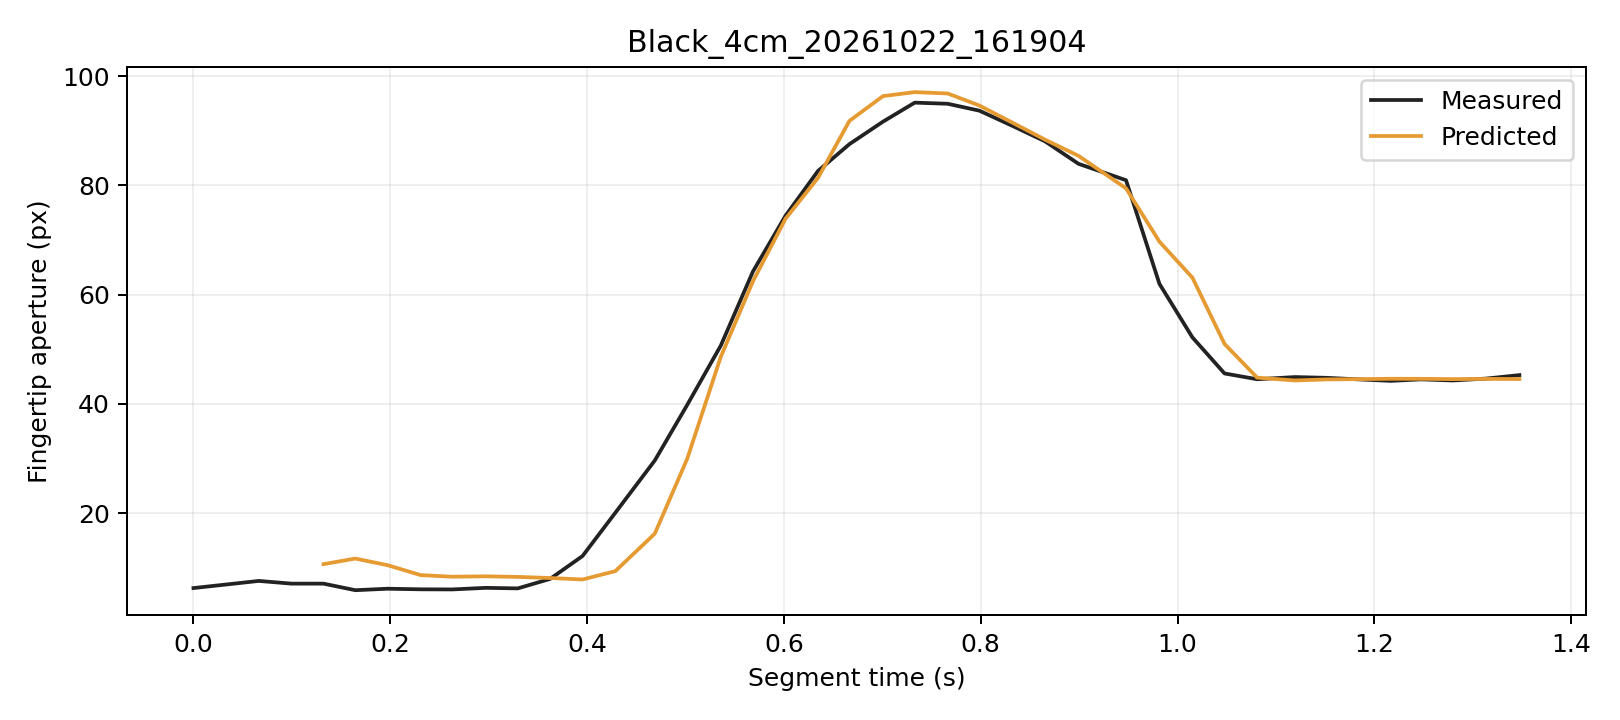

Source data for this figure (header and first rows):
trial, segment_frame, frame, time_s, distance_px, actual_aperture_px, predicted_window5_px, phase, status
Black_4cm_20261022_161904, 0, 1927, 0.0, 246.5, 6.269, , Initial, window_not_ready
Black_4cm_20261022_161904, 1, 1928, 0.03242, 247.3, 6.906, , Initial, window_not_ready
Black_4cm_20261022_161904, 2, 1929, 0.0664, 247, 7.578, , Initial, window_not_ready
Black_4cm_20261022_161904, 3, 1930, 0.0996, 245.4, 7.081, , Initial, window_not_ready
Black_4cm_20261022_161904, 4, 1931, 0.1322, 244.7, 7.077, 10.65, Initial, ready
Black_4cm_20261022_161904, 5, 1932, 0.1644, 244.3, 5.88, 11.67, Initial, ready
Black_4cm_20261022_161904, 6, 1933, 0.1972, 244.2, 6.15, 10.46, Initial, ready
Black_4cm_20261022_161904, 7, 1934, 0.231, 244.8, 6.042, 8.639, Initial, ready
Black_4cm_20261022_161904, 8, 1935, 0.263, 244.8, 6.02, 8.349, Initial, ready
Black_4cm_20261022_161904, 9, 1936, 0.2968, 244.7, 6.309, 8.418, Initial, ready
Black_4cm_20261022_161904, 10, 1937, 0.3296, 245.3, 6.212, 8.312, Initial, ready
Black_4cm_20261022_161904, 11, 1938, 0.3624, 245.7, 7.947, 8.113, Initial, ready
Black_4cm_20261022_161904, 12, 1939, 0.3954, 246.4, 12.14, 7.841, Grasping, ready
Black_4cm_20261022_161904, 13, 1940, 0.4287, 244.1, 20.06, 9.373, Grasping, ready
Black_4cm_20261022_161904, 14, 1941, 0.4688, 240.7, 29.63, 16.23, Grasping, ready
Black_4cm_20261022_161904, 15, 1942, 0.5018, 236.3, 39.82, 29.95, Grasping, ready
Black_4cm_20261022_161904, 16, 1943, 0.5358, 227.7, 50.66, 48.61, Grasping, ready
Black_4cm_20261022_161904, 17, 1944, 0.5685, 217.6, 64.24, 62.44, Grasping, ready
Black_4cm_20261022_161904, 18, 1945, 0.6017, 205.2, 74.46, 73.91, Grasping, ready
Black_4cm_20261022_161904, 19, 1946, 0.6346, 189.9, 82.63, 81.35, Grasping, ready
Black_4cm_20261022_161904, 20, 1947, 0.6666, 173.2, 87.55, 91.81, Grasping, ready
Black_4cm_20261022_161904, 21, 1948, 0.7007, 153.5, 91.67, 96.34, Grasping, ready
Black_4cm_20261022_161904, 22, 1949, 0.733, 132.4, 95.15, 97.07, Grasping, ready
Black_4cm_20261022_161904, 23, 1950, 0.7664, 111.1, 94.94, 96.82, Grasping, ready
Black_4cm_20261022_161904, 24, 1951, 0.7986, 89.26, 93.68, 94.62, Grasping, ready
Black_4cm_20261022_161904, 25, 1952, 0.8326, 68.76, 90.86, 91.45, Grasping, ready
Black_4cm_20261022_161904, 26, 1953, 0.8654, 49.88, 88.05, 88.37, Grasping, ready
Black_4cm_20261022_161904, 27, 1954, 0.8993, 32.49, 83.95, 85.42, Grasping, ready
Black_4cm_20261022_161904, 28, 1955, 0.9476, 18.28, 80.95, 79.46, Grasping, ready
Black_4cm_20261022_161904, 29, 1956, 0.9816, 3.209, 61.97, 69.7, Grasping, ready
Black_4cm_20261022_161904, 30, 1957, 1.015, 8.106, 52.17, 63.11, Grasping, ready
Black_4cm_20261022_161904, 31, 1958, 1.048, 8.479, 45.56, 50.97, Hold, ready
Black_4cm_20261022_161904, 32, 1959, 1.081, 9.612, 44.51, 44.8, Hold, ready
Black_4cm_20261022_161904, 33, 1960, 1.119, 9.967, 44.9, 44.28, Hold, ready
Black_4cm_20261022_161904, 34, 1961, 1.152, 9.741, 44.76, 44.47, Hold, ready
Black_4cm_20261022_161904, 35, 1962, 1.183, 9.662, 44.49, 44.52, Hold, ready
Black_4cm_20261022_161904, 36, 1963, 1.217, 9.5, 44.21, 44.59, Hold, ready
Black_4cm_20261022_161904, 37, 1964, 1.247, 9.734, 44.48, 44.58, Hold, ready
Black_4cm_20261022_161904, 38, 1965, 1.28, 10.35, 44.28, 44.52, Hold, ready
Black_4cm_20261022_161904, 39, 1966, 1.314, 9.75, 44.63, 44.57, Hold, ready
Black_4cm_20261022_161904, 40, 1967, 1.347, 9.978, 45.26, 44.54, Hold, ready
